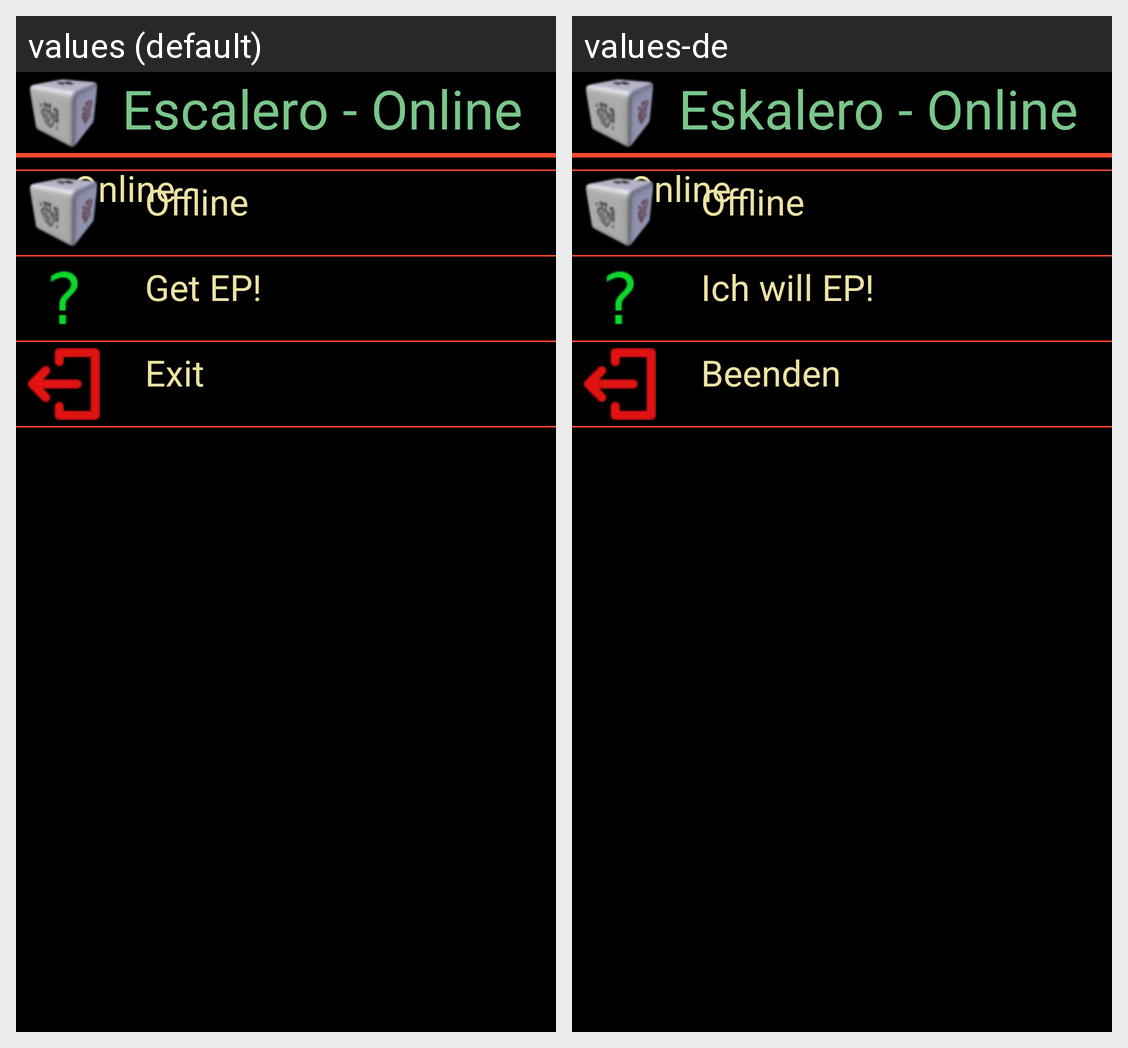

For this localized Android screen grid, give each drawn string resource with its value in every locale shown.
Android screen res/layout/dialogmain.xml rendered under 2 locales, left to right: values (default), values-de. Device: Nexus 5 (rendered at 1080×1920; each locale shown at half size, 540×960, under a caption strip naming it); theme Theme.MaterialComponents.DayNight.NoActionBar.
Strings drawn on this screen, with the default value and each locale's value (text and hints the layout hard-codes, and strings that could not be matched under every locale, appear in the picture but are not listed):

escaleroOnline
  values: Escalero - Online
  values-de: Eskalero - Online

online
  values: Online
  values-de: Online

offline
  values: Offline
  values-de: Offline

getEp
  values: Get EP!
  values-de: Ich will EP!

appExit
  values: Exit
  values-de: Beenden
